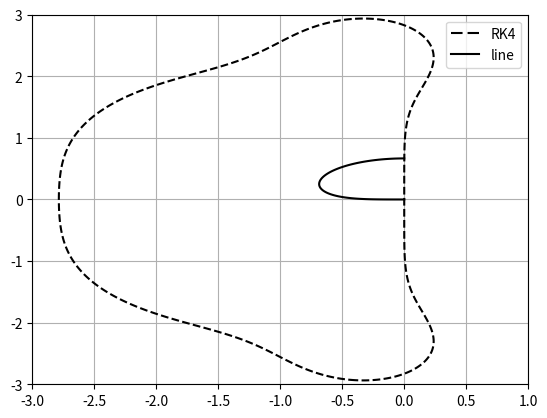

Generate this figure with matplotlib:
import numpy as np
from matplotlib import pyplot as plt

kh = np.linspace(0, np.pi, num=100)
k_star_h = 0.5 * 1j/6 * (np.exp(-2 * 1j * kh) - 6 * np.exp(-1j * kh) + 2 * np.exp(1j * kh) + 3)

X, Y = np.meshgrid(np.linspace(-3, 1, endpoint=True, num=1000), np.linspace(-3, 3, endpoint=True, num=1000))

Z = X + 1j * Y

rho = np.abs(1 + Z + 1/2 * np.power(Z, 2) + 1/6 * np.power(Z, 3) + 1/24 * np.power(Z, 4))



fig, ax = plt.subplots()
ax.grid()
l2, = ax.plot(k_star_h.real, k_star_h.imag, 'k-')
cs = ax.contour(X, Y, rho, colors='k', linestyles='dashed', levels=[1])
h1,l1 = cs.legend_elements()
ax.legend([h1[0], l2], ['RK4', 'line'])
plt.show()